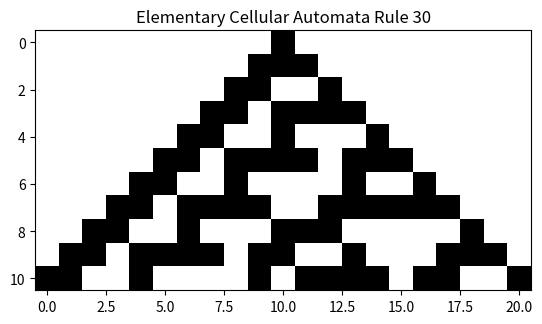

The script that saved this image:
#!/usr/bin/env python
# coding: utf-8

# In[1]:


import numpy as np
import matplotlib.pyplot as plt


# In[2]:


num = 30


# In[3]:


output_pattern = [int(x)for x in np.binary_repr(num, width=8)]


# In[4]:


output_pattern


# In[5]:


input_pattern = np.zeros([8,3])
for i in range(8):
    input_pattern[i, :] = [int(x) for x in np.binary_repr(7-i, width=3)]


# In[6]:


input_pattern


# In[7]:


columns = 21
rows = int(columns/2)+1


# In[8]:


canvas = np.zeros([rows, columns+2])
canvas[0, int(columns/2)+1] = 1


# In[9]:


for i in np.arange(0, rows-1):
    for j in np.arange(0, columns):
        for k in range(8):
            if np.array_equal(input_pattern[k, :], canvas[i, j:j+3]):
                canvas[i+1, j+1] = output_pattern[k]


# In[10]:


plt.imshow(canvas[:, 1:columns+1], cmap='Greys', interpolation='nearest')
plt.title("Elementary Cellular Automata Rule {}".format(num))
plt.show()


# In[ ]:





# In[ ]:





# In[ ]:





# In[ ]:





# In[ ]:




